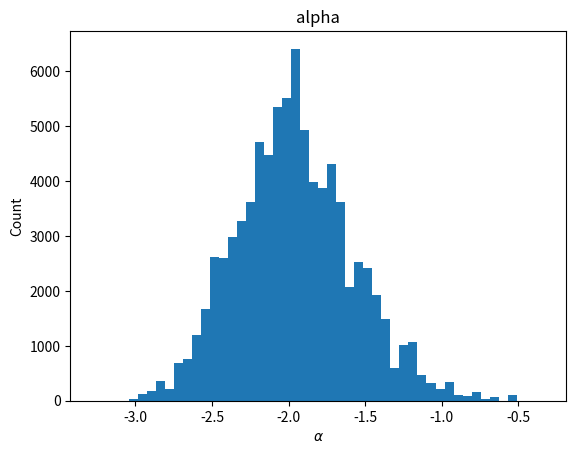
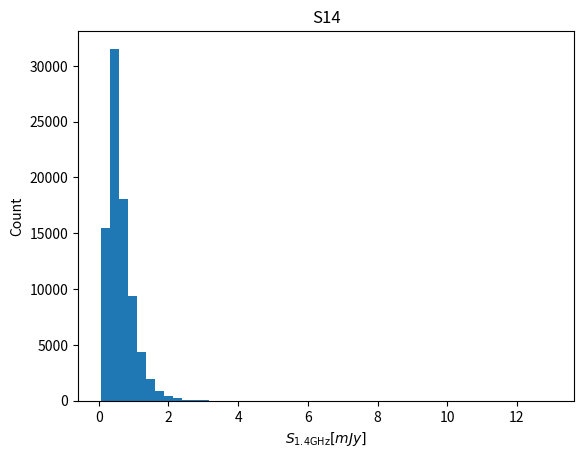
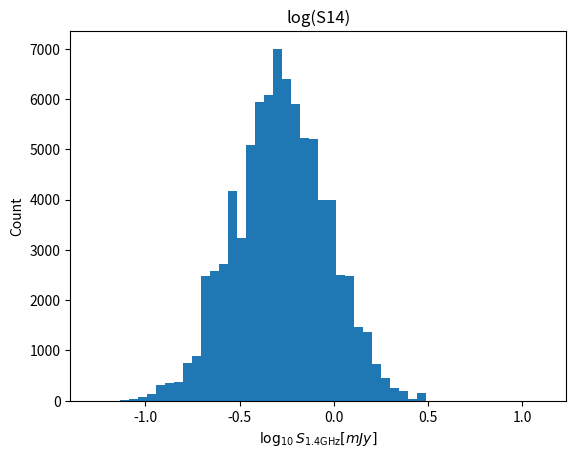
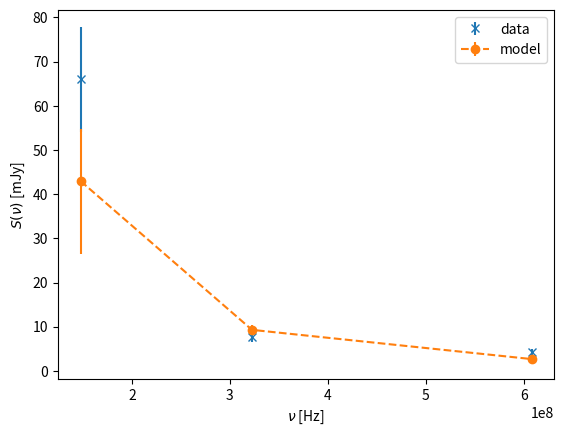

The matplotlib source for these figures, in order: (Note: this script raises an exception after producing the figures.)

# coding: utf-8

# In[ ]:


'''Compute the posterior estimates of spectral index, S1.4GHz, and P1.4GHz
as well as the posterior estimates of measured fluxes (S_i) using the Metropolis Hastings algorithm.
We assume priors: Gaussian measurments fluxes, uniform spectral index, uniform S1.4, and uniform P1.4.

Detection is defined as 5*sigma_rms. 
The detection mask can be defined to include nondetection measurements (a valid assumption for point sources).

The posterior density is then: prior x Likelihood (with priors described above).
The likelihood is an L2 on spectral index and S1.4 due to the Gaussian prior on observables.

Likelihood = exp(-1/2 * Sum (S_obs - g(alpha_i,S1.4))**2 / (Cd_i + Ct_i))

where S_obs are the measured fluxes
g(alpha_i,S1.4) gives model S_i
Cd_i is the measurement variance S_i
Ct_i is a systematic for g(...) taken to be (0.15*S_obs)**2

assuming z ~ 0.516 +- 0.002 we use the sampling of alpha and S14 to monte carlo compute the mean and variances of 
posterior S_i and P14 in lognormal as suggested by their posterior plots.

We find that the posterior distributions for:
alpha is Gaussian
S1.4 is lognormal
P1.4 is lognormal
S_i is lognormal
'''

import numpy as np
import pylab as plt
from matplotlib.patches import Polygon
from matplotlib.collections import PatchCollection

def g(alpha,S14,nu):
    '''Forward equation, evaluate model at given nu array'''
    out = S14*(nu/1400e6)**alpha
    return out

def L(Sobs,alpha,S14,nu,CdCt):
    '''Likeihood for alpha and S14'''
    #only as nu_obs
    d = g(alpha,S14,nu)
    L2 = np.sum((Sobs - d)**2/CdCt)
    #L1 = np.sum(np.abs(Sobs - d)/np.sqrt(CdCt))
    return np.exp(-L2/2.)

def P(nu,z,alpha,S14):
    c = 3e8
    h0 = 0.7
    ch = 1.32151838
    q0 = 0.5
    D = ch*z*(1+z*(1-q0)/(np.sqrt(1+2*q0*z) + 1 + q0*z))
    S = S14*(nu/1400e6)
    out = 4*np.pi*S*D**2 / (1+z)**(1+alpha) * 1e26
    return out/1e24

def MHSolveSpectealIndex(nu,S,Cd,Ct,name,z,dz,nuModel=None,plot=False,plotDir=None):
    '''Assumes S in mJy'''
    if nuModel is None:
        nuModel = nu
    if plotDir is not None:
        import os
        try:
            os.makedirs(plotDir)
        except:
            pass
    N = int(1e6)
    alpha_ = np.zeros(N,dtype=np.double)
    S14_ = np.zeros(N,dtype=np.double)
    alpha_[0] = -0.8
    S14_[0] = S[0]*(1400e6/nu[0])**-0.8
    print("Working on source {}".format(name))
    mask = detectionMask[idx,:]
    CdCt = Cd + Ct
    Li = L(S,alpha_[0],S14_[0],nu,CdCt)
    print("Initial L: {}".format(Li))
    maxL = Li
    alphaMAP = alpha_[0]
    S14MAP = S14_[0]
    accepted = 0
    binning = 50
    i = 1
    while accepted < binning*binning and i < N:
        #sample priors in uniform steps
        alpha_j = np.random.uniform(low=alpha_[i-1] - 0.5,high=alpha_[i-1] + 0.5)
        S14_j = 10**(np.random.uniform(low = np.log10(S14_[i-1]/100),high=np.log10(S14_[i-1]*100)))
        Lj = L(S,alpha_j,S14_j,nu,CdCt)
        if np.random.uniform() < Lj/Li:
            alpha_[i] = alpha_j
            S14_[i] = S14_j
            Li = Lj
            accepted += 1
        else:
            alpha_[i] = alpha_[i-1]
            S14_[i] = S14_[i-1]
        if Lj > maxL:
            maxL = Lj
            alphaMAP = alpha_j
            S14MAP = S14_j
        i += 1
    if accepted == binning**2:
        print("Converged in {} steps".format(i))
        print("Acceptance: {}, rate : {}".format(accepted,float(accepted)/i))
    else:
        print("Acceptance: {}, rate : {}".format(accepted,float(accepted)/i))
    alpha_ = alpha_[:i]
    S14_ = S14_[:i]    
    #integrate out uncertainty unsing MC integration
    logS_int = np.zeros([len(alpha_),len(nuModel)],dtype=np.double)
    logP14_int = np.zeros(len(alpha_),dtype=np.double)
    i = 0 
    while i < len(alpha_):
        logS_int[i,:] = np.log(g(alpha_[i],S14_[i],nuModel))
        logP14_int[i] = np.log(P(1400e6,np.random.normal(loc=z,scale=dz),alpha_[i],S14_[i]/1e3))
        i += 1
    logS_mu = np.mean(logS_int,axis=0)
    logS_std = np.sqrt(np.mean(logS_int**2,axis=0) - logS_mu**2)
    logP14_mu = np.mean(logP14_int)
    logP14_std = np.sqrt(np.mean(logP14_int**2) - logP14_mu**2)
    S_post_mu = np.exp(logS_mu)
    S_post_up = np.exp(logS_mu + logS_std) - S_post_mu
    S_post_low = S_post_mu - np.exp(logS_mu - logS_std)
    P14_post_mu = np.exp(logP14_mu)
    P14_post_up = np.exp(logP14_mu + logP14_std) - P14_post_mu
    P14_post_low = P14_post_mu - np.exp(logP14_mu- logP14_std)
    P14 = P14_post_mu
    P14u = P14_post_up
    P14l = P14_post_low
    alpha = np.mean(alpha_)
    std_alpha = np.std(alpha_)
    mu = np.exp(np.mean(np.log(S14_)))
    S14 = mu
    S14u = np.exp(np.mean(np.log(S14_)) + np.std(np.log(S14_))) - mu
    S14l = mu - np.exp(np.mean(np.log(S14_)) - np.std(np.log(S14_)))
    if plot:
        plt.hist(alpha_,bins=binning)
        plt.xlabel(r"$\alpha$")
        plt.ylabel(r"Count")
        plt.title("alpha")
        if plotDir is not None:
            plt.savefig("{}/{}-alpha-posterior.png".format(plotDir,name),format='png')
            plt.clf()
        else:
            plt.show()
        plt.hist(S14_,bins=binning)
        plt.xlabel(r"$S_{\rm 1.4GHz}[mJy]$")
        plt.ylabel(r"Count")
        plt.title("S14")
        if plotDir is not None:
            plt.savefig("{}/{}-S14-posterior.png".format(plotDir,name),format='png')
            plt.clf()
        else:
            plt.show() 
        plt.hist(np.log10(S14_),bins=binning)
        plt.xlabel(r"$\log_{10}{S_{\rm 1.4GHz}[mJy]}$")
        plt.ylabel(r"Count")
        plt.title("log(S14)")
        if plotDir is not None:
            plt.savefig("{}/{}-logS14-posterior.png".format(plotDir,name),format='png')
            plt.clf()
        else:
            plt.show()
    print("---------")
    print("Results for source {}".format(name))
    print("Max Likelihood: {}".format(maxL))
    print("alpha: {} +- {}".format(alpha,std_alpha))
    print("MAP alpha: {}".format(alphaMAP))
    print("S14: {} + {} - {} mJy".format(S14,S14u,S14l))  
    print("MAP S14: {} mJy".format(S14MAP))
    for fi in range(len(nuModel)):
        mu = S_post_mu[fi]
        up = S_post_up[fi]
        low = S_post_low[fi]
        print("(lognormal) S{}MHz: {} + {} - {} mJy".format(int(nuModel[fi]/1e6),mu,up,low)) 
    print("(lognormal) P14: {} + {} - {} mJy".format(P14_post_mu,
                                     P14_post_up, 
                                     P14_post_low))
    #plot the Gassuan model and data
    if plot:
        plt.errorbar(nu, S, yerr=np.sqrt(CdCt), fmt='x',label='data')
        plt.errorbar(nuModel, S_post_mu, yerr=[S_post_up,S_post_low], fmt='--o',label='model')
        plt.xlabel(r"$\nu$ [Hz]")
        plt.ylabel(r"$S(\nu)$ [mJy]")
        #plt.plot(nu,S_map,label='map')
        #plt.errorbar(nu, S_model, yerr=CdCt[idx,mask], fmt='--o')
        plt.legend()
        points = []
        for j in range(len(nuModel)):
            points.append((nuModel[j],S_post_mu[j] + S_post_up[j]))
            #points.append((nuModel[j],S_post_mu[j] - S_post_low[j]))
        for j in range(len(nuModel)):
            #points.append((nuModel[j],S_post_mu[j] + S_post_up[j]))
            points.append((nuModel[-j-1],S_post_mu[-j-1] - S_post_low[-j-1]))
            
        plt.gca().add_collection(PatchCollection([Polygon(points,True)],alpha=0.4))
        plt.yscale('log')
        plt.xscale('log')
        if plotDir is not None:
            plt.savefig("{}/{}-fluxes-posterior.png".format(plotDir,name),format='png')
            plt.clf()
        else:
            plt.show()
    print("--------")
    return alpha,std_alpha,S14,S14u,S14l,S_post_mu,S_post_up,S_post_low,P14_post_mu,P14_post_up,P14_post_low
    
if __name__ == '__main__':
    names = ['C1+2','NW1','NW2','H','E','X1','X2','S']
    nu = np.array([147.667e6,322.667e6,608.046e6])
    rms = np.array([1.4e-3,120e-6,90e-6])*1e3
    beams = np.array([43.3*18.9,17.5*9.5,7.2*4.9])*np.pi/4./np.log(2.)
    print("Beams: {} (arcsec^2)".format(beams))
    pixels = np.array([5.25**2,2**2,1.25**2])
    print("px/beam: {} (pixels)".format(beams/pixels))
    print("Uncertainty per px: {} mJy".format(rms*np.sqrt(pixels/beams)))
    #measurement mask
    detectionMask = np.bitwise_not(np.array([[0,0,0],
                  [0,0,0],
                 [0,0,0],
                 [0,0,0],
                 [0,0,0],
                 [0,0,0],
                 [0,0,0],
                 [0,0,0]],dtype=np.bool))
    #measurements
    S = np.array([[  66.034     ,    7.653     ,    4.241     ],
       [ 159.14      ,   62.206     ,   45.998     ],
       [ 147.575     ,   77.056     ,   46.834     ],
       [  10.40630611,    3.98776452,    1.16477836],
       [  57.346     ,   22.343     ,    7.6797    ],
       [  40.672     ,    4.556     ,    0.48076422],
       [   9.45811655,    5.508     ,    4.426     ],
       [  32.342     ,   15.314     ,    9.277     ]],dtype=np.double)
    std_d = np.array([[  6.58200000e+00,   2.94200000e-01,   3.12511200e-01],
       [  7.85100000e+00,   3.86200000e-01,   1.05200000e-01],
       [  8.11100000e+00,   3.54800000e-01,   3.58600000e-01],
       [  1.34408838e+00,   2.55608364e-01,   4.16152840e-01],
       [  7.16500000e+00,   3.11300000e-01,   2.90741019e-04],
       [  7.82100000e+00,   2.09200000e-01,   8.90090959e-02],
       [  1.40738833e+00,   2.27200000e-01,   2.34200000e-01],
       [  8.07500000e+00,   2.77200000e-01,   3.67694221e-01]],dtype=np.double)
    S = np.array([[66.034,7.653,2.357 + 1.884],#c12
                  [159.140,62.206,45.998],#nw1
                 [147.575,77.056,46.834],#nw2
                 [648.7*pixels[0]/beams[0],324.8*pixels[1]/beams[1],76.31*pixels[2]/beams[2]],#h
                 [57.346,22.343,(7.619+6.07E-2)],#e
                 [40.672,4.556,12.3*pixels[2]/beams[2]],#x1
                 [318.2*pixels[0]/beams[0],5.508,4.426],#x2
                 [32.342,15.314,3.744+5.533]],dtype=np.double)#s
    std_d = np.array([[6.582,2.942E-1,np.sqrt(2.086E-1**2 + 2.327E-1**2)],#c12
                 [7.851,3.862E-1,1.052E-1],#nw1
                 [8.111,3.548E-1,3.586E-1],#nw2
                 [rms[0]*np.sqrt(937.1/beams[0]),rms[1]*np.sqrt(928./beams[1]),rms[2]*np.sqrt(925./beams[2])],#h
                 [7.165,3.113E-1,np.sqrt(1.845E-4**2 + 2.247E-4**2)],#e
                 [7.821,2.092E-1,rms[2]*np.sqrt(39.1/beams[2])],#x1
                 [rms[0]*np.sqrt(937.1/beams[0]),2.272E-1,2.342E-1],#x2
                 [8.075,2.772E-1,np.sqrt(1.900E-1**2 + 3.148E-1**2)]],dtype=np.double)#s
    
    
    
    Cd = std_d**2
    Ct = (S*0.15)**2
    CdCt = Cd + Ct
    #previous estimates
    #alpha0 = np.array([-2.5501,-0.8804,-0.8458, -1.4624, -0.1102, -0.8988, -0.3312, -0.7236],dtype=np.double)
    #S140 = np.array([0.4034,20.5293, 23.2775, 0.113, 13.2874, 1.1842, 3.0169, 6.2674],dtype=np.double)
    #P0 = np.array([0.4,13,15,2.1,5.7,0.9,2.3,3.7],dtype=np.double)
    
    #samples    
    m = S.shape[0]
    #posterior moments
    alpha = np.zeros(m,dtype=np.double)
    std_alpha = np.zeros(m,dtype=np.double)
    S14 = np.zeros(m,dtype=np.double)
    S14u = np.zeros(m,dtype=np.double)
    S14l = np.zeros(m,dtype=np.double)
    P14 = np.zeros(m,dtype=np.double)
    P14u = np.zeros(m,dtype=np.double)
    P14l = np.zeros(m,dtype=np.double)
    S_post_mu = np.zeros([m,3],dtype=np.double)
    S_post_up = np.zeros([m,3],dtype=np.double)
    S_post_low = np.zeros([m,3],dtype=np.double)
    idx = 0
    while idx < m:
        mask = detectionMask[idx,:]
        alpha_,std_alpha_,S14_,S14u_,S14l_, S_post_mu_,S_post_up_,S_post_low_,P14_post_mu_,P14_post_up_,P14_post_low_ = MHSolveSpectealIndex(nu[mask],S[idx,mask],
                                                                                                                                             Cd[idx,mask],Ct[idx,mask],
                                                                                                                                             names[idx],0.516,0.002,nuModel=nu,plot=True,
                                                                                                                                            plotDir='spectral-figs') 
        alpha[idx] = alpha_
        std_alpha[idx] = std_alpha_
        S14[idx] = S14_
        S14u[idx] = S14u_
        S14l[idx] = S14l_
        S_post_mu[idx,:] = S_post_mu_
        S_post_up[idx,:] = S_post_up_
        S_post_low[idx,:] = S_post_low_
        P14[idx] = P14_post_mu_
        P14u[idx] = P14_post_up_
        P14l[idx] = P14_post_low_
        idx += 1
        
    i = 0
    while i < len(alpha):
        print(r"{} & ${:.2g} \pm {:.2g}$ & ${:.2g} \pm {:.2g}$ & ${:.2g} \pm {:.2g}$ & ${:.2g} \pm {:.2g}$ & ${:.2g}^{{{:.2g}}}_{{{:.2g}}}$ & ${:.2g}^{{{:.2g}}}_{{{:.2g}}}$\\".format(names[i],
                                                                                                  S[i,0],np.sqrt(CdCt[i,0]),
                                                                                                 S[i,1],np.sqrt(CdCt[i,1]),
                                                                                                 S[i,2],np.sqrt(CdCt[i,2]),
                                                                                                 alpha[i],std_alpha[i],
                                                                                                 S14[i],S14u[i],S14l[i],
                                                                                                 P14[i],P14u[i],P14l[i]))
        i += 1
    f, axs = plt.subplots(4,2,sharex=True,figsize=(11,11))
    cols= 2
    rows = 4
    i=0
    while i < len(alpha):
        #i = row*2 + col
        col = i%cols
        row = (i - col)//cols
        if rows == 1:
            if cols == 1:
                ax = axs
            else:
                ax = axs[col]
        else:
            ax = axs[row][col]
        mask = detectionMask[i,:]
        mask[:] = True
        ax.errorbar(nu[mask], S[i,mask], yerr=np.sqrt(CdCt[i,mask]), fmt='x',label='data')
        ax.errorbar(nu, S_post_mu[i,:], yerr=[S_post_up[i,:],S_post_low[i,:]], fmt='--o',label='model')
        points = []
        for j in range(len(nu)):
            points.append((nu[j],S_post_mu[i,j] + S_post_up[i,j]))
            #points.append((nuModel[j],S_post_mu[j] - S_post_low[j]))
        for j in range(len(nu)):
            #points.append((nuModel[j],S_post_mu[j] + S_post_up[j]))
            points.append((nu[-j-1],S_post_mu[i,-j-1] - S_post_low[i,-j-1]))
            
        ax.add_collection(PatchCollection([Polygon(points,True)],alpha=0.4))

        #ax.set_ylim([])
        ax.set_yscale('log')
        ax.set_xscale('log')
        ylims = list(ax.get_ylim())
        ylims[0] = 10**(np.floor(np.log10(ylims[0])))
        ylims[1] = 10**(np.ceil(np.log10(ylims[1])))
        print(ylims)
        ax.set_ylim(ylims)
        ax.set_xticks([])#('right')
        ax.set_xticklabels([])
        if col==1:
            ax.yaxis.set_label_position('right')
        i += 1
    #axs[-1][0].set_xlabel(r'$\nu$ [Hz]')
    #axs[-1][1].set_xlabel(r'$\nu$ [Hz]')
    #axs[4>>1][0].set_ylabel(r'$S(\nu)$ [mJy]')
    f.subplots_adjust(hspace=0,wspace=0)

    plt.setp([ax.get_xticklabels() for ax in f.axes],visible=False)
    plt.setp([ax.get_yticklabels() for ax in f.axes],visible=False)
    plt.show()


# In[ ]:


def plotSpectrum(nu,S,CdCt,S_post_mu,S_post_up,S_post_low, mask, ax):
    ax.errorbar(nu[mask], S[mask], yerr=np.sqrt(CdCt[mask]), fmt='x',label='data')
    #ax.errorbar(nu, S_post_mu, yerr=[S_post_up,S_post_low], fmt='--o',label='model')
    ax.plot(nu, S_post_mu, ls='--',label='model')
    points = []
    for j in range(len(nu)):
        points.append((nu[j],S_post_mu[j] + S_post_up[j]))
        #points.append((nuModel[j],S_post_mu[j] - S_post_low[j]))
    for j in range(len(nu)):
        #points.append((nuModel[j],S_post_mu[j] + S_post_up[j]))
        points.append((nu[-j-1],S_post_mu[-j-1] - S_post_low[-j-1]))

    ax.add_collection(PatchCollection([Polygon(points,True)],alpha=0.4))

    #ax.set_ylim([])
    ax.set_yscale('log')
    ax.set_xscale('log')
    ylims = list(ax.get_ylim())
    ylims[0] = 10**(np.floor(np.log10(ylims[0])))
    ylims[1] = 10**(np.ceil(np.log10(ylims[1])))
    ax.set_ylim(ylims)
    ax.set_xticks([])#('right')
    ax.set_xticklabels([])
    
f, axs = plt.subplots(4,2,sharex=True,figsize=(11,11))
cols= 2
rows = 4
i=0
while i < len(alpha):
    #i = row*2 + col
    col = i%cols
    row = (i - col)//cols
    if rows == 1:
        if cols == 1:
            ax = axs
        else:
            ax = axs[col]
    else:
        ax = axs[row][col]
    #plt.figure()
    #ax = plt.subplot(111)
    mask = detectionMask[i,:]
    mask[:] = True
    plotSpectrum(np.append(nu,1400e6),np.append(S[i,:],0),np.append(CdCt[i,:],0),np.append(S_post_mu[i,:],S14[i]),
                 np.append(S_post_up[i,:],S14u[i]),np.append(S_post_low[i,:],S14l[i]),np.append(mask,False), ax)
    if col==1:
        ax.yaxis.set_label_position('right')
    i += 1
#axs[-1][0].set_xlabel(r'$\nu$ [Hz]')
#axs[-1][1].set_xlabel(r'$\nu$ [Hz]')
#axs[4>>1][0].set_ylabel(r'$S(\nu)$ [mJy]')
f.subplots_adjust(hspace=0,wspace=0)

#plt.setp([ax.get_xticklabels() for ax in f.axes],visible=False)
#plt.setp([ax.get_yticklabels() for ax in f.axes],visible=False)
plt.show()


# In[ ]:
